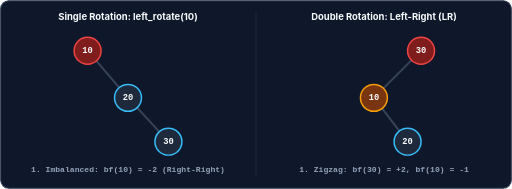
t = 0.00 s
t = 1.50 s: frame unchanged from t = 0.00 s, image omitted
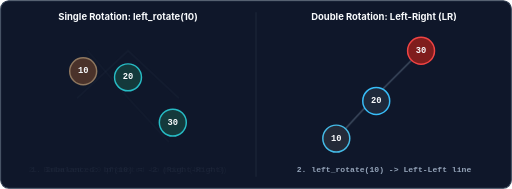
t = 3.00 s
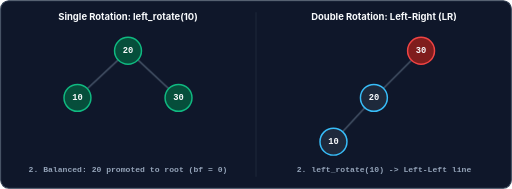
t = 4.50 s
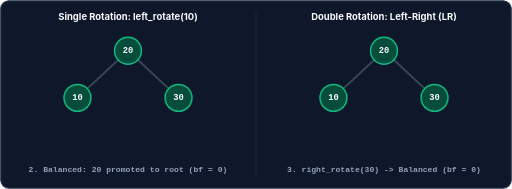
t = 6.00 s
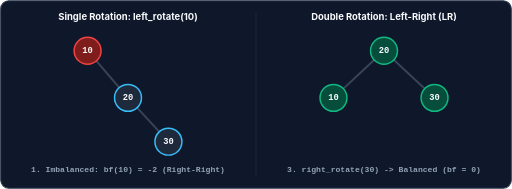
t = 7.50 s

The animated SVG that drew these frames (rendered in a browser with its animation timeline set to each time). Animation: 22 CSS @keyframes rules; one cycle of 9.00 s, repeats indefinitely.

<svg xmlns="http://www.w3.org/2000/svg" viewBox="0 0 760 280" width="100%">
  <style>
    .bg { fill: #0f172a; stroke: #334155; stroke-width: 1.5; rx: 12; }
    .divider { stroke: #1e293b; stroke-width: 1.5; }
    .title { fill: #f8fafc; font: 700 14px -apple-system, BlinkMacSystemFont, "Segoe UI", sans-serif; text-anchor: middle; }
    .status { fill: #94a3b8; font: 600 12px ui-monospace, SFMono-Regular, Menlo, monospace; text-anchor: middle; }
    .label { fill: #f8fafc; font: 700 13px ui-monospace, SFMono-Regular, Menlo, monospace; text-anchor: middle; dominant-baseline: central; }
    .bf { fill: #cbd5e1; font: 600 10px ui-monospace, SFMono-Regular, Menlo, monospace; text-anchor: middle; }
    .edge { stroke: #475569; stroke-width: 2.2; stroke-linecap: round; }

    /* Left Panel: Single Left Rotation (7s loop) */
    .l-e1 { animation: le1 7s ease-in-out infinite; }
    .l-e2 { animation: le2 7s ease-in-out infinite; }
    .l-n10 { animation: ln10 7s ease-in-out infinite; }
    .l-n20 { animation: ln20 7s ease-in-out infinite; }
    .l-n30 { animation: ln30 7s ease-in-out infinite; }
    .l-c10 { animation: lc10 7s ease-in-out infinite; }
    .l-c20 { animation: lc20 7s ease-in-out infinite; }
    .l-c30 { animation: lc30 7s ease-in-out infinite; }
    .l-s1 { animation: ls1 7s ease-in-out infinite; }
    .l-s2 { animation: ls2 7s ease-in-out infinite; }

    @keyframes le1 { 0%, 35%, 96%, 100% { opacity: 1; } 45%, 90% { opacity: 0; } }
    @keyframes le2 { 0%, 40%, 96%, 100% { opacity: 0; } 52%, 90% { opacity: 1; } }

    @keyframes ln10 { 0%, 35%, 96%, 100% { transform: translate(130px, 75px); } 52%, 90% { transform: translate(115px, 145px); } }
    @keyframes ln20 { 0%, 35%, 96%, 100% { transform: translate(190px, 145px); } 52%, 90% { transform: translate(190px, 75px); } }
    @keyframes ln30 { 0%, 35%, 96%, 100% { transform: translate(250px, 210px); } 52%, 90% { transform: translate(265px, 145px); } }

    @keyframes lc10 { 0%, 35%, 96%, 100% { fill: #7f1d1d; stroke: #ef4444; } 52%, 90% { fill: #064e3b; stroke: #10b981; } }
    @keyframes lc20 { 0%, 35%, 96%, 100% { fill: #1e293b; stroke: #38bdf8; } 52%, 90% { fill: #064e3b; stroke: #10b981; } }
    @keyframes lc30 { 0%, 35%, 96%, 100% { fill: #1e293b; stroke: #38bdf8; } 52%, 90% { fill: #064e3b; stroke: #10b981; } }

    @keyframes ls1 { 0%, 38%, 96%, 100% { opacity: 1; } 44%, 92% { opacity: 0; } }
    @keyframes ls2 { 0%, 42%, 96%, 100% { opacity: 0; } 48%, 90% { opacity: 1; } }

    /* Right Panel: Double LR Rotation (9s loop) */
    .r-e1 { animation: re1 9s ease-in-out infinite; }
    .r-e2 { animation: re2 9s ease-in-out infinite; }
    .r-e3 { animation: re3 9s ease-in-out infinite; }
    .r-n30 { animation: rn30 9s ease-in-out infinite; }
    .r-n10 { animation: rn10 9s ease-in-out infinite; }
    .r-n20 { animation: rn20 9s ease-in-out infinite; }
    .r-c30 { animation: rc30 9s ease-in-out infinite; }
    .r-c10 { animation: rc10 9s ease-in-out infinite; }
    .r-c20 { animation: rc20 9s ease-in-out infinite; }
    .r-s1 { animation: rs1 9s ease-in-out infinite; }
    .r-s2 { animation: rs2 9s ease-in-out infinite; }
    .r-s3 { animation: rs3 9s ease-in-out infinite; }

    @keyframes re1 { 0%, 26%, 96%, 100% { opacity: 1; } 32%, 92% { opacity: 0; } }
    @keyframes re2 { 0%, 28%, 62%, 100% { opacity: 0; } 35%, 56% { opacity: 1; } }
    @keyframes re3 { 0%, 58%, 96%, 100% { opacity: 0; } 66%, 91% { opacity: 1; } }

    @keyframes rn30 { 0%, 56%, 96%, 100% { transform: translate(625px, 75px); } 66%, 91% { transform: translate(645px, 145px); } }
    @keyframes rn10 { 0%, 26%, 96%, 100% { transform: translate(555px, 145px); } 35%, 56% { transform: translate(495px, 210px); } 66%, 91% { transform: translate(495px, 145px); } }
    @keyframes rn20 { 0%, 26%, 96%, 100% { transform: translate(605px, 210px); } 35%, 56% { transform: translate(555px, 145px); } 66%, 91% { transform: translate(570px, 75px); } }

    @keyframes rc30 { 0%, 56%, 96%, 100% { fill: #7f1d1d; stroke: #ef4444; } 66%, 91% { fill: #064e3b; stroke: #10b981; } }
    @keyframes rc10 { 0%, 26%, 96%, 100% { fill: #78350f; stroke: #f59e0b; } 35%, 56% { fill: #1e293b; stroke: #38bdf8; } 66%, 91% { fill: #064e3b; stroke: #10b981; } }
    @keyframes rc20 { 0%, 56%, 96%, 100% { fill: #1e293b; stroke: #38bdf8; } 66%, 91% { fill: #064e3b; stroke: #10b981; } }

    @keyframes rs1 { 0%, 27%, 96%, 100% { opacity: 1; } 31%, 93% { opacity: 0; } }
    @keyframes rs2 { 0%, 29%, 61%, 100% { opacity: 0; } 33%, 57% { opacity: 1; } }
    @keyframes rs3 { 0%, 59%, 96%, 100% { opacity: 0; } 64%, 91% { opacity: 1; } }
  </style>

  <rect class="bg" x="1" y="1" width="758" height="278" />
  <line class="divider" x1="380" y1="18" x2="380" y2="262" />

  
  <text class="title" x="190" y="30">Single Rotation: left_rotate(10)</text>

  <g class="l-e1">
    <line class="edge" x1="130" y1="75" x2="190" y2="145" />
    <line class="edge" x1="190" y1="145" x2="250" y2="210" />
  </g>
  <g class="l-e2">
    <line class="edge" x1="190" y1="75" x2="115" y2="145" />
    <line class="edge" x1="190" y1="75" x2="265" y2="145" />
  </g>

  <g class="l-n10">
    <circle class="l-c10" r="20" stroke-width="2.2" />
    <text class="label">10</text>
  </g>
  <g class="l-n20">
    <circle class="l-c20" r="20" stroke-width="2.2" />
    <text class="label">20</text>
  </g>
  <g class="l-n30">
    <circle class="l-c30" r="20" stroke-width="2.2" />
    <text class="label">30</text>
  </g>

  <text class="status l-s1" x="190" y="255">1. Imbalanced: bf(10) = -2 (Right-Right)</text>
  <text class="status l-s2" x="190" y="255">2. Balanced: 20 promoted to root (bf = 0)</text>

  
  <text class="title" x="570" y="30">Double Rotation: Left-Right (LR)</text>

  <g class="r-e1">
    <line class="edge" x1="625" y1="75" x2="555" y2="145" />
    <line class="edge" x1="555" y1="145" x2="605" y2="210" />
  </g>
  <g class="r-e2">
    <line class="edge" x1="625" y1="75" x2="555" y2="145" />
    <line class="edge" x1="555" y1="145" x2="495" y2="210" />
  </g>
  <g class="r-e3">
    <line class="edge" x1="570" y1="75" x2="495" y2="145" />
    <line class="edge" x1="570" y1="75" x2="645" y2="145" />
  </g>

  <g class="r-n30">
    <circle class="r-c30" r="20" stroke-width="2.2" />
    <text class="label">30</text>
  </g>
  <g class="r-n10">
    <circle class="r-c10" r="20" stroke-width="2.2" />
    <text class="label">10</text>
  </g>
  <g class="r-n20">
    <circle class="r-c20" r="20" stroke-width="2.2" />
    <text class="label">20</text>
  </g>

  <text class="status r-s1" x="570" y="255">1. Zigzag: bf(30) = +2, bf(10) = -1</text>
  <text class="status r-s2" x="570" y="255">2. left_rotate(10) -&gt; Left-Left line</text>
  <text class="status r-s3" x="570" y="255">3. right_rotate(30) -&gt; Balanced (bf = 0)</text>
</svg>
